Run: headless pygame with SDL's dummy video driver; simulated clock (each Clock.tick advances the game by its frame time, no real sleeping); random seed 0; keys injected as events and as key.get_pressed() state; mouse plan: one left click at the window centre at the start of phase 2, then a move to the lower-right quarter at the start of phase 3.
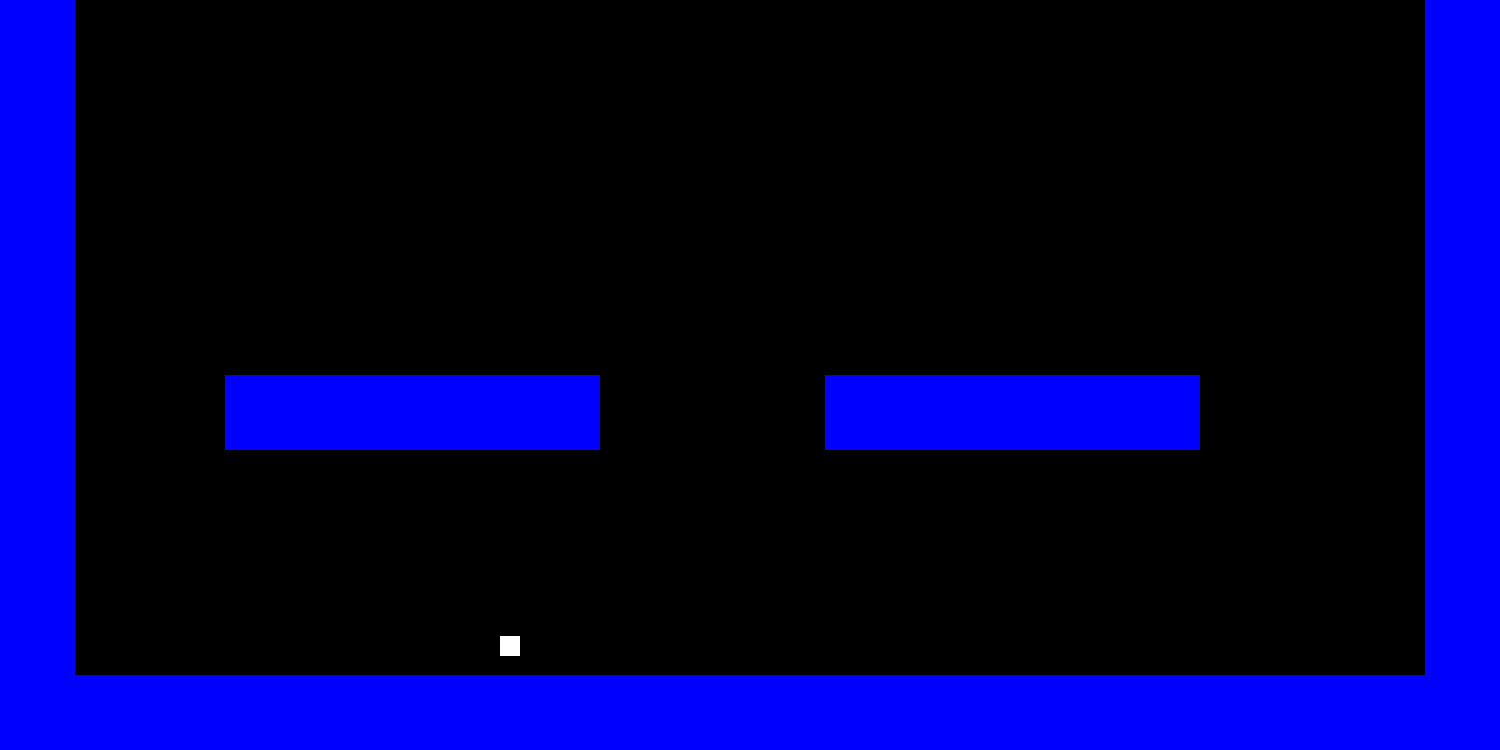
Frame 1 of 4 · flips 1–60 · no input
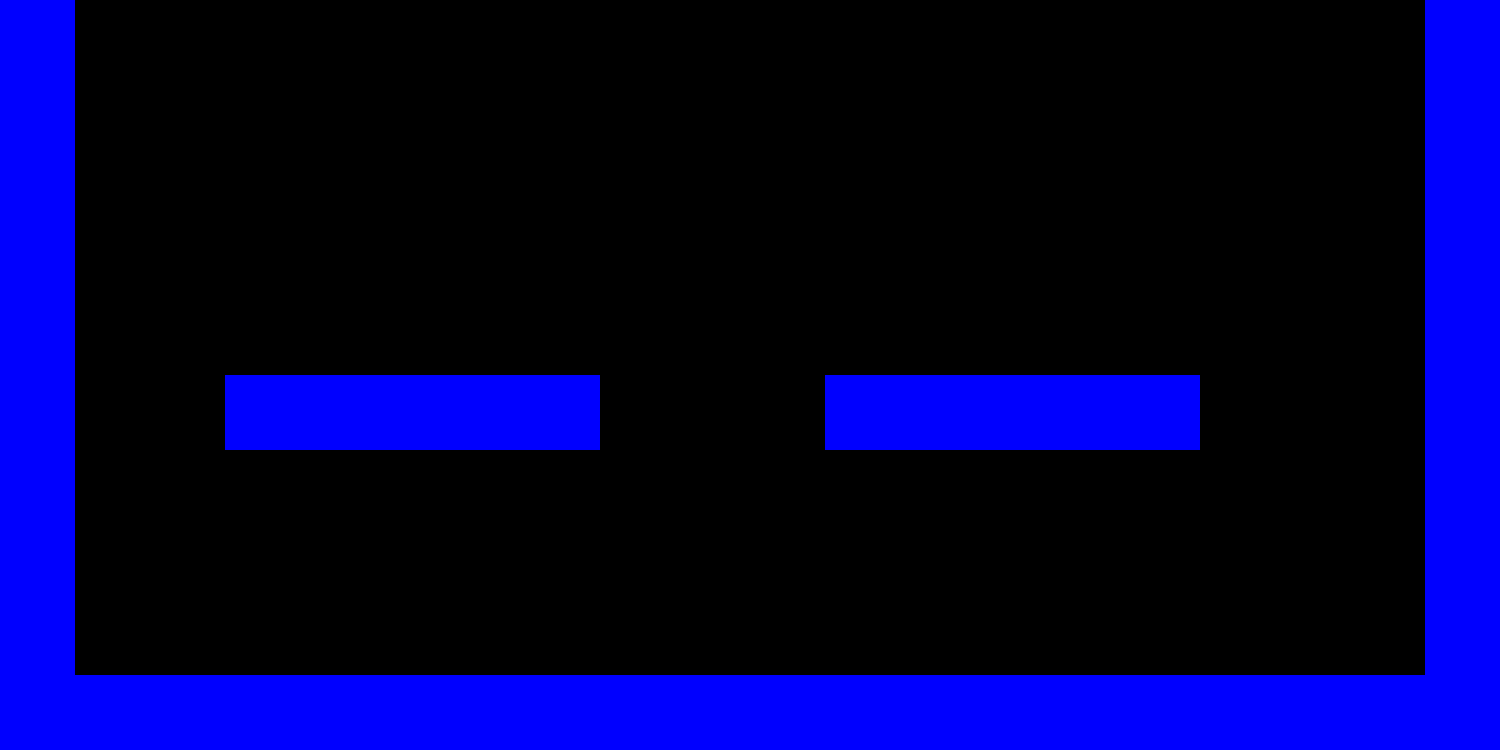
Frame 2 of 4 · flips 61–180 · clicked the window centre · tapped SPACE, RETURN · held RIGHT (→), D
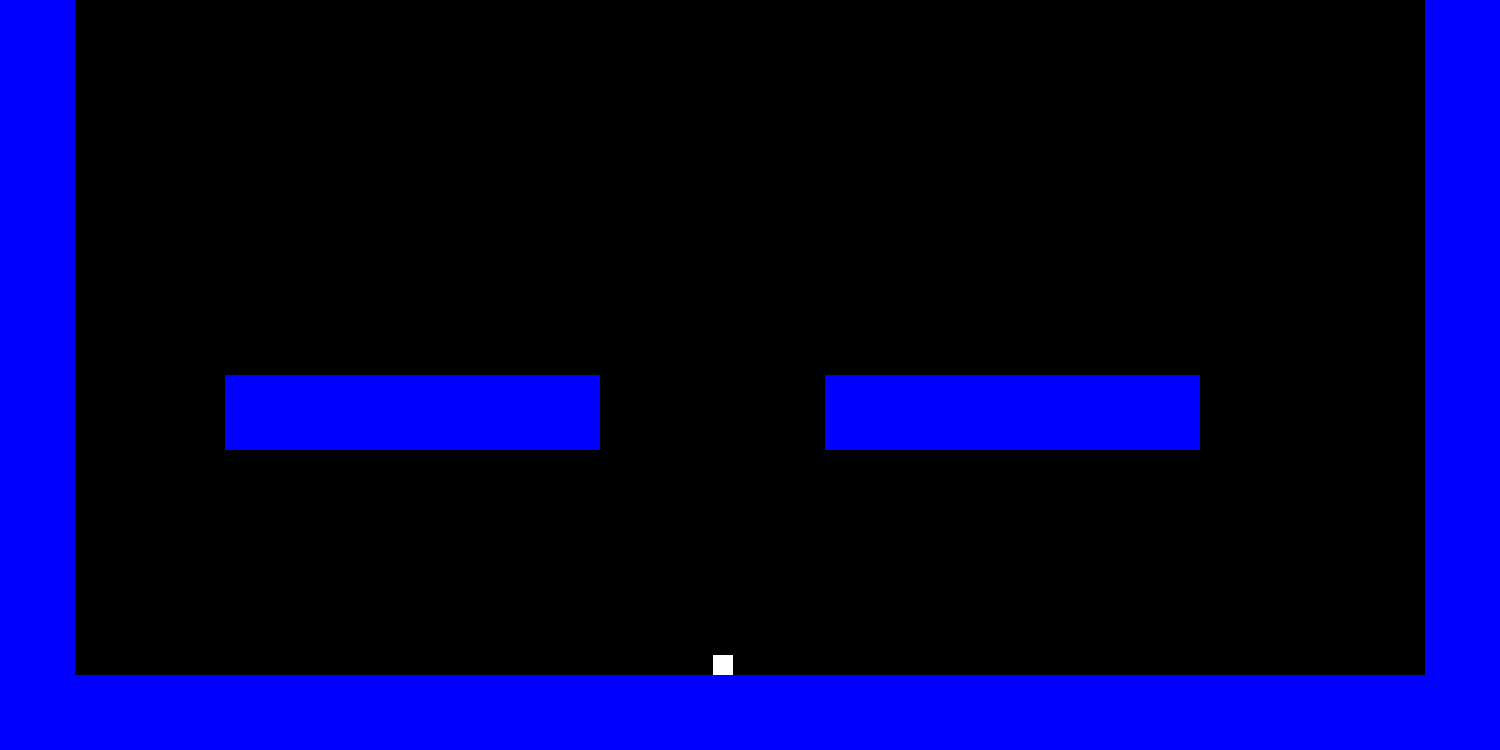
Frame 3 of 4 · flips 181–300 · moved the mouse to the lower-right quarter · held DOWN (↓), S
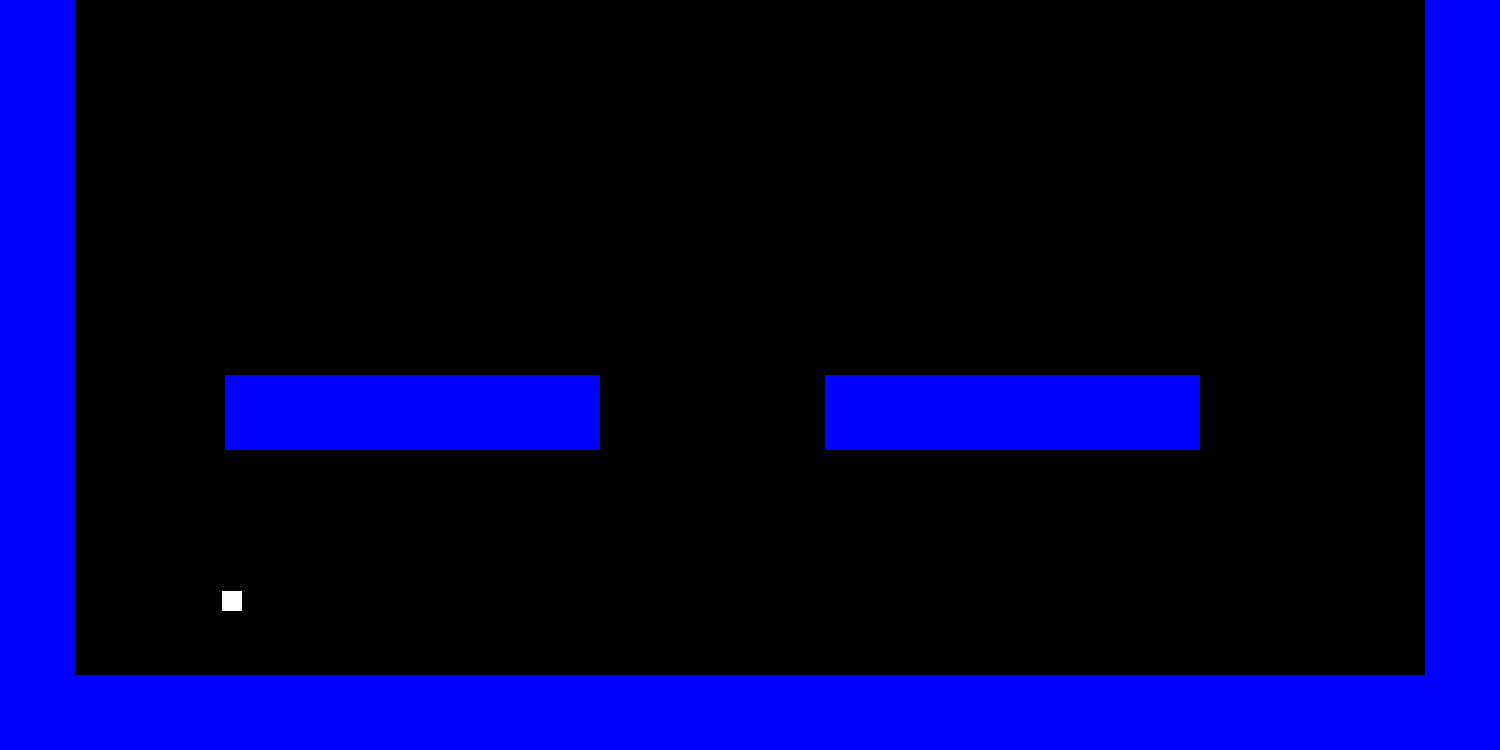
Frame 4 of 4 · flips 301–420 · held LEFT (←), A, UP (↑), W

The pygame program that drew these frames:

import pygame

width = 1500
height = 750

pygame.init()

screen = pygame.display.set_mode((width, height));
pygame.display.set_caption("Lacku is a stinky boi")
clock = pygame.time.Clock()

tile_map = [
	[1, 0, 0, 0, 0, 0, 0, 0, 0, 0, 0, 0, 0, 0, 0, 0, 0, 0, 0, 1],
	[1, 0, 0, 0, 0, 0, 0, 0, 0, 0, 0, 0, 0, 0, 0, 0, 0, 0, 0, 1],
	[1, 0, 0, 0, 0, 0, 0, 0, 0, 0, 0, 0, 0, 0, 0, 0, 0, 0, 0, 1],
	[1, 0, 0, 0, 0, 0, 0, 0, 0, 0, 0, 0, 0, 0, 0, 0, 0, 0, 0, 1],
	[1, 0, 0, 0, 0, 0, 0, 0, 0, 0, 0, 0, 0, 0, 0, 0, 0, 0, 0, 1],
	[1, 0, 0, 0, 0, 0, 0, 0, 0, 0, 0, 0, 0, 0, 0, 0, 0, 0, 0, 1],
	[1, 0, 0, 0, 0, 0, 0, 0, 0, 0, 0, 0, 0, 0, 0, 0, 0, 0, 0, 1],
	[1, 0, 0, 0, 0, 0, 0, 0, 0, 0, 0, 0, 0, 0, 0, 0, 0, 0, 0, 1],
	[1, 0, 0, 0, 0, 0, 0, 0, 0, 0, 0, 0, 0, 0, 0, 0, 0, 0, 0, 1],
	[1, 0, 0, 0, 0, 0, 0, 0, 0, 0, 0, 0, 0, 0, 0, 0, 0, 0, 0, 1],
	[1, 0, 0, 0, 0, 0, 0, 0, 0, 0, 0, 0, 0, 0, 0, 0, 0, 0, 0, 1],
	[1, 0, 0, 0, 0, 0, 0, 0, 0, 0, 0, 0, 0, 0, 0, 0, 0, 0, 0, 1],
	[1, 0, 0, 0, 0, 0, 0, 0, 0, 0, 0, 0, 0, 0, 0, 0, 0, 0, 0, 1],
	[1, 0, 0, 0, 0, 0, 0, 0, 0, 0, 0, 0, 0, 0, 0, 0, 0, 0, 0, 1],
	[1, 0, 0, 0, 0, 0, 0, 0, 0, 0, 0, 0, 0, 0, 0, 0, 0, 0, 0, 1],
	[1, 0, 0, 0, 0, 0, 0, 0, 0, 0, 0, 0, 0, 0, 0, 0, 0, 0, 0, 1],
	[1, 0, 0, 0, 0, 0, 0, 0, 0, 0, 0, 0, 0, 0, 0, 0, 0, 0, 0, 1],
	[1, 0, 0, 0, 0, 0, 0, 0, 0, 0, 0, 0, 0, 0, 0, 0, 0, 0, 0, 1],
	[1, 0, 0, 0, 0, 0, 0, 0, 0, 0, 0, 0, 0, 0, 0, 0, 0, 0, 0, 1],
	[1, 0, 0, 0, 0, 0, 0, 0, 0, 0, 0, 0, 0, 0, 0, 0, 0, 0, 0, 1],
	[1, 0, 0, 0, 0, 0, 0, 0, 0, 0, 0, 0, 0, 0, 0, 0, 0, 0, 0, 1],
	[1, 0, 0, 0, 0, 0, 0, 0, 0, 0, 0, 0, 0, 0, 0, 0, 0, 0, 0, 1],
	[1, 0, 0, 0, 0, 0, 0, 0, 0, 0, 0, 0, 0, 0, 0, 0, 0, 0, 0, 1],
	[1, 0, 0, 0, 0, 0, 0, 0, 0, 0, 0, 0, 0, 0, 0, 0, 0, 0, 0, 1],
	[1, 0, 0, 0, 0, 0, 0, 0, 0, 0, 0, 0, 0, 0, 0, 0, 0, 0, 0, 1],
	[1, 0, 0, 0, 0, 0, 0, 0, 0, 0, 0, 0, 0, 0, 0, 0, 0, 0, 0, 1],
	[1, 0, 0, 0, 0, 0, 0, 0, 0, 0, 0, 0, 0, 0, 0, 0, 0, 0, 0, 1],
	[1, 0, 0, 0, 0, 0, 0, 0, 0, 0, 0, 0, 0, 0, 0, 0, 0, 0, 0, 1],
	[1, 0, 0, 0, 0, 0, 0, 0, 0, 0, 0, 0, 0, 0, 0, 0, 0, 0, 0, 1],
	[1, 0, 0, 0, 0, 0, 0, 0, 0, 0, 0, 0, 0, 0, 0, 0, 0, 0, 0, 1],
	[1, 0, 0, 0, 0, 0, 0, 0, 0, 0, 0, 0, 0, 0, 0, 0, 0, 0, 0, 1],
	[1, 0, 0, 0, 0, 0, 0, 0, 0, 0, 0, 0, 0, 0, 0, 0, 0, 0, 0, 1],
	[1, 0, 0, 0, 0, 0, 0, 0, 0, 0, 0, 0, 0, 0, 0, 0, 0, 0, 0, 1],
	[1, 0, 0, 0, 0, 0, 0, 0, 0, 0, 0, 0, 0, 0, 0, 0, 0, 0, 0, 1],
	[1, 0, 0, 0, 0, 0, 0, 0, 0, 0, 0, 0, 0, 0, 0, 0, 0, 0, 0, 1],
	[1, 0, 0, 0, 0, 0, 0, 0, 0, 0, 0, 0, 0, 0, 0, 0, 0, 0, 0, 1],
	[1, 0, 0, 0, 0, 0, 0, 0, 0, 0, 0, 0, 0, 0, 0, 0, 0, 0, 0, 1],
	[1, 0, 0, 0, 0, 0, 0, 0, 0, 0, 0, 0, 0, 0, 0, 0, 0, 0, 0, 1],
	[1, 0, 0, 0, 0, 0, 0, 0, 0, 0, 0, 0, 0, 0, 0, 0, 0, 0, 0, 1],
	[1, 0, 0, 0, 0, 0, 0, 0, 0, 0, 0, 0, 0, 0, 0, 0, 0, 0, 0, 1],
	[1, 0, 0, 0, 0, 0, 0, 0, 0, 0, 0, 0, 0, 0, 0, 0, 0, 0, 0, 1],
	[1, 0, 0, 0, 0, 0, 0, 0, 0, 0, 0, 0, 0, 0, 0, 0, 0, 0, 0, 1],
	[1, 0, 0, 0, 0, 0, 0, 0, 0, 0, 0, 0, 0, 0, 0, 0, 0, 0, 0, 1],
	[1, 0, 0, 0, 0, 0, 0, 0, 0, 0, 0, 0, 0, 0, 0, 0, 0, 0, 0, 1],
	[1, 0, 0, 0, 0, 0, 0, 0, 0, 0, 0, 0, 0, 0, 0, 0, 0, 0, 0, 1],
	[1, 0, 0, 0, 0, 0, 0, 0, 0, 0, 0, 0, 0, 0, 0, 0, 0, 0, 0, 1],
	[1, 0, 0, 0, 0, 0, 0, 0, 0, 0, 0, 0, 0, 0, 0, 0, 0, 0, 0, 1],
	[1, 0, 0, 0, 0, 0, 0, 0, 0, 0, 0, 0, 0, 0, 0, 0, 0, 0, 0, 1],
	[1, 0, 0, 0, 0, 0, 0, 0, 0, 0, 0, 0, 0, 0, 0, 0, 0, 0, 0, 1],
	[1, 0, 0, 0, 0, 0, 0, 0, 0, 0, 0, 0, 0, 0, 0, 0, 0, 0, 0, 1],
	[1, 0, 0, 1, 1, 1, 1, 1, 0, 0, 0, 1, 1, 1, 1, 1, 0, 0, 0, 1],
	[1, 0, 0, 0, 0, 0, 0, 0, 0, 0, 0, 0, 0, 0, 0, 0, 0, 0, 0, 1],
	[1, 0, 0, 0, 0, 0, 0, 0, 0, 0, 0, 0, 0, 0, 0, 0, 0, 0, 0, 1],
	[1, 0, 0, 0, 0, 0, 0, 0, 0, 0, 0, 0, 0, 0, 0, 0, 0, 0, 0, 1],
	[1, 1, 1, 1, 1, 1, 1, 1, 1, 1, 1, 1, 1, 1, 1, 1, 1, 1, 1, 1],
]

class Tile:
	def __init__(self, x_grid, y_grid, size):
		self.x_grid = x_grid
		self.y_grid = y_grid
		self.size = size
		self.rect = pygame.Rect(x_grid * size, y_grid * size, size, size)

	@staticmethod
	def get_offset(player_y) -> int:
		offset = 0
		offset_trigger = height / 4
		if player_y < offset_trigger:
			offset = (offset_trigger) - player_y

		return offset

	def draw_tile(self, player_y):
		offset = self.get_offset(player_y)
		pygame.draw.rect(screen, (0, 0, 255), (self.x_grid * self.size, self.y_grid * self.size + offset, self.size, self.size))

class Player:
	def __init__(self, x, y, size):
		self.x = x
		self.y = y
		self.x_velocity = 0
		self.y_velocity = 0
		self.mask = 1

		self.size = size
		self.gravity = 0.5
		self.in_air = True

		self.rect = pygame.Rect(self.x, self.y, size, size)

	def air_resistance(self):
		if self.x_velocity > 0.3:
			self.x_velocity -= 0.002 * self.x_velocity**2 + 0.005 * self.x_velocity + 0.02
		if self.x_velocity < -0.3:
			self.x_velocity += 0.002 * self.x_velocity**2 + 0.005 * abs(self.x_velocity) + 0.02
		if self.x_velocity < 0.3 and self.x_velocity > 0:
			self.x_velocity -= 0.01
		if self.x_velocity < 0 and self.x_velocity > -0.3:
			self.x_velocity += 0.01
		if self.x_velocity < 0.01 and self.x_velocity > -0.01:
			self.x_velocity = 0

	def handle_shooting(self, mask_coefficient):
		mouse_x, mouse_y = pygame.mouse.get_pos()
		mouse_delta_x = mouse_x - self.x
		mouse_delta_y = mouse_y - self.y
		total_distance = abs(mouse_delta_x) + abs(mouse_delta_y)
		x_ratio = mouse_delta_x / total_distance
		y_ratio = mouse_delta_y / total_distance
		self.x_velocity = x_ratio * -1 * 20 * mask_coefficient
		self.y_velocity = y_ratio * -1 * 20 * mask_coefficient

	def move_left(self):
		if self.x_velocity > -5:
			self.x_velocity -= 0.15

	def move_right(self):
		if self.x_velocity < 5:
			self.x_velocity += 0.15

	# def handle_key_press(self, keys):
	# 	if keys[pygame.K_a] and not keys[pygame.K_d]:
	# 		self.x_velocity -= 5
	# 	if keys[pygame.K_d] and not keys[pygame.K_a]:
	# 		self.x_velocity += 5
	# 	if not keys[pygame.K_d] and not keys[pygame.K_a]:
	# 		self.x_velocity += 0
	# 	if keys[pygame.K_d] and keys[pygame.K_a]:
	# 		self.x_velocity += 0

	def cap_speed(self):
		if self.x_velocity > 25:
			self.x_velocity = 25
		if self.x_velocity < -25:
			self.x_velocity = -25

	def handle_movement(self, keys, shooting, left, right):
		if self.in_air:
			if self.y_velocity < -10:
				self.y_velocity += self.gravity * 1.5
			else:
				self.y_velocity += self.gravity
			self.y += self.y_velocity

		if self.y - self.size >= height:
			self.in_air = True
			self.y = height - self.size
			self.y_velocity = -15

		if left and not right:
			self.move_left()
		if right and not left:
			self.move_right()

		if self.mask == 1:
			mask_coefficient = 1.4
		else:
			mask_coefficient = 1

		'''self.handle_key_press(keys)'''
		self.cap_speed()
		if shooting:
			self.handle_shooting(mask_coefficient)

		if self.x + self.x_velocity < 0 or self.x + self.x_velocity > width:
			self.x_velocity *= -1

		self.x += self.x_velocity

		self.rect.topleft = (self.x, self.y)

	def draw_player(self, offset):
		pygame.draw.rect(screen, (255, 255, 255), (self.x, self.y + offset, 20, 20))

def main():
	running = True
	shooting = False
	right = False
	left = False

	player = Player(500, 100, 20);

	tiles = []

	for y in range(len(tile_map) - 1, 0, -1):
		for x in range(len(tile_map[y])):
			if tile_map[y][x] == 1:
				tiles.append(Tile(x, y - 45, 75))

	while running:
		clock.tick(60)
		screen.fill((0, 0, 0))

		for event in pygame.event.get():
			if event.type == pygame.QUIT:
				running = False
			if event.type == pygame.MOUSEBUTTONDOWN:
				shooting = True
			if event.type == pygame.KEYDOWN:
				if event.key == pygame.K_a:
					left = True
				if event.key == pygame.K_d:
					right = True
			if event.type == pygame.KEYUP:
				if event.key == pygame.K_a:
					left = False
				if event.key == pygame.K_d:
					right = False
		
		offset = Tile.get_offset(player.y)
		keys = pygame.key.get_pressed()

		player.handle_movement(keys, shooting, left, right)
		
		for tile in tiles:
			tile.draw_tile(player.y)

			if pygame.Rect.colliderect(player.rect, tile.rect):
				print("Collision detected!")

		player.draw_player(offset)

		if player.in_air == True:
			player.air_resistance()

		shooting = False

		pygame.display.update()

main()
